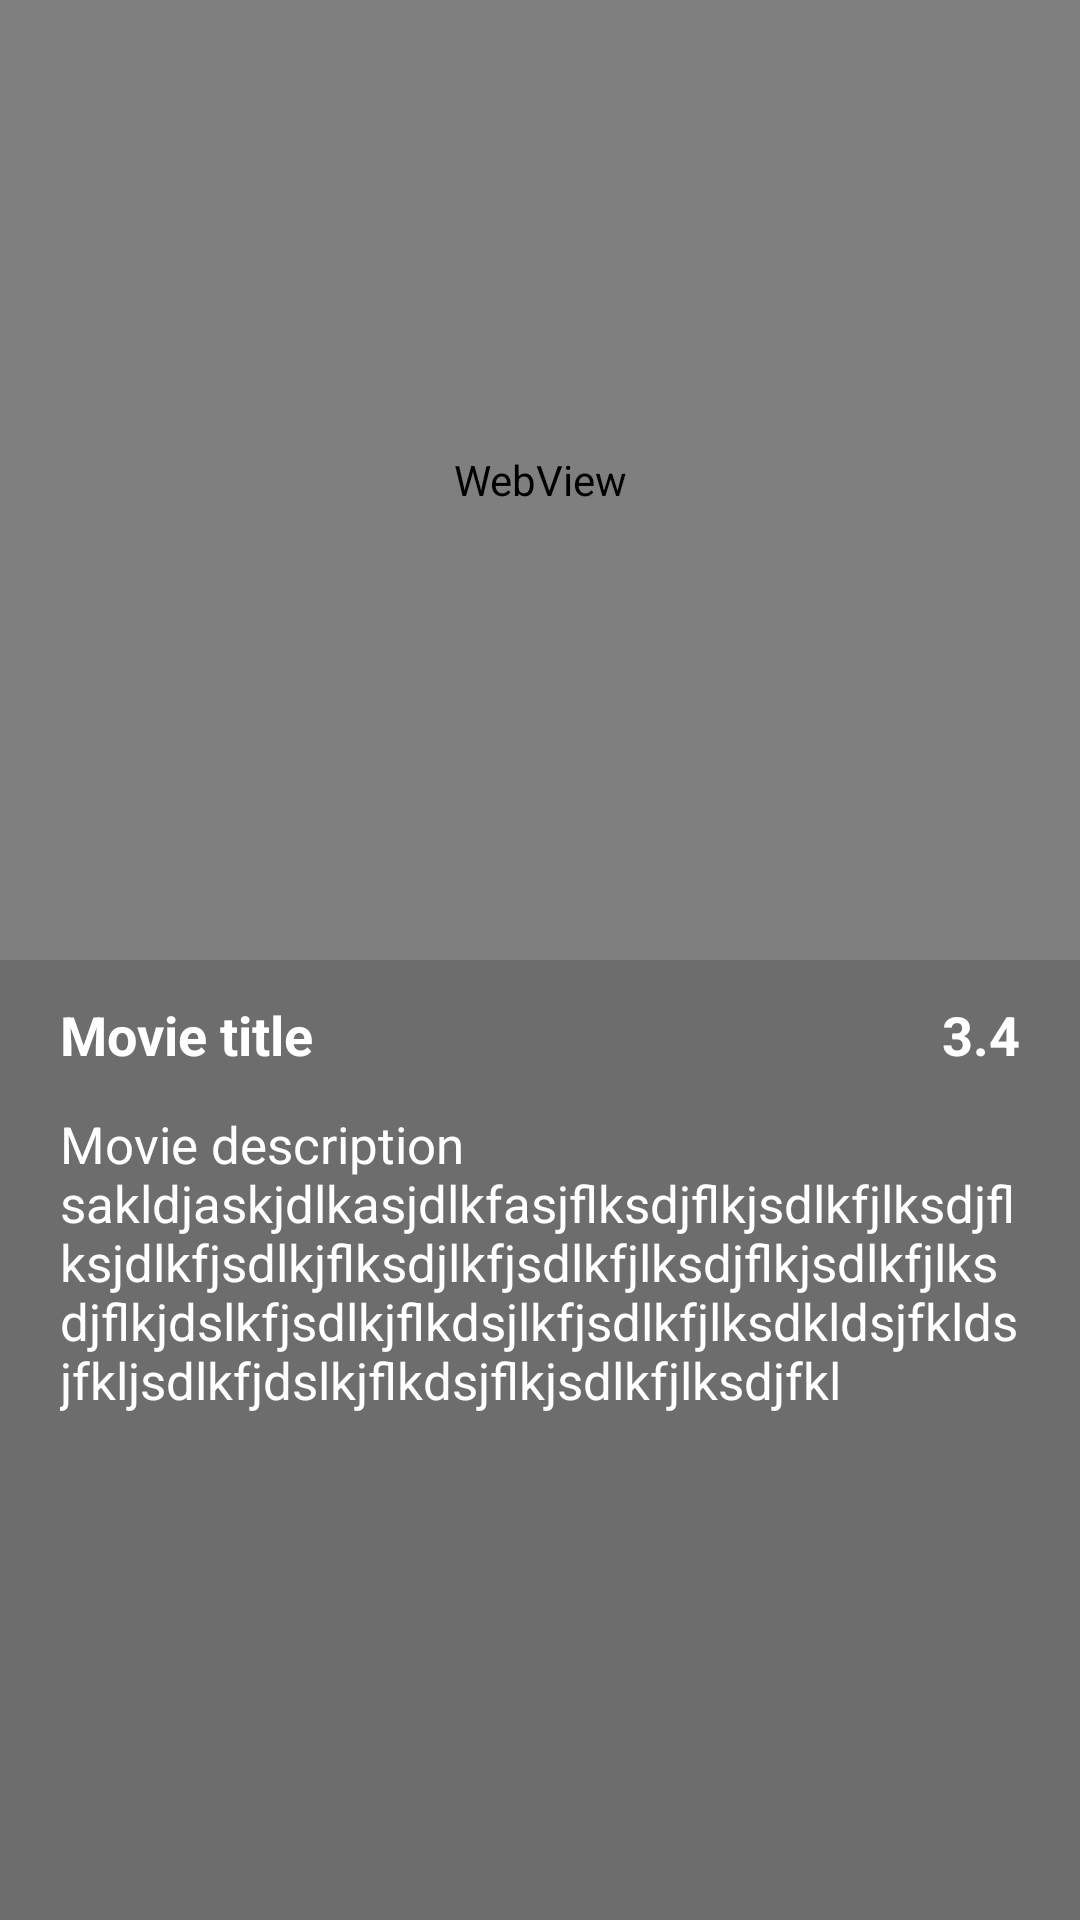

Produce the Android XML layout that renders to this screen, including the resource entries it uses.
<!-- AndroidManifest.xml: application theme Theme.TopImdbMovies -->
<!-- res/layout/activity_movie_details.xml -->
<?xml version="1.0" encoding="utf-8"?>
<RelativeLayout xmlns:android="http://schemas.android.com/apk/res/android"
    xmlns:app="http://schemas.android.com/apk/res-auto"
    xmlns:tools="http://schemas.android.com/tools"
    android:layout_width="match_parent"
    android:layout_height="match_parent"
    tools:context=".MovieDetailsActivity">
    <ImageView
        android:id="@+id/movie_big_image"
        android:layout_width="match_parent"
        android:layout_height="match_parent"
        >

    </ImageView>
    <ImageView
        android:layout_width="match_parent"
        android:layout_height="match_parent"
        android:background="#92000000"
        app:layout_constraintBottom_toBottomOf="parent"
        app:layout_constraintTop_toTopOf="parent">

    </ImageView>
    <LinearLayout
        android:layout_width="match_parent"
        android:layout_height="match_parent"
        android:orientation="vertical">

        <androidx.constraintlayout.widget.ConstraintLayout
            android:layout_width="match_parent"
            android:layout_height="320dp"
            >

            <WebView
                android:id="@+id/mWebView"
                android:layout_width="match_parent"
                android:layout_height="320dp"

                app:layout_constraintBottom_toBottomOf="parent"
                app:layout_constraintTop_toTopOf="parent">

            </WebView>


            <ImageView
                android:id="@+id/back_btn"
                android:layout_width="30dp"
                android:layout_height="30dp"
                android:layout_marginStart="20dp"
                android:layout_marginTop="16dp"
                android:src="@drawable/ic_right"
                app:layout_constraintStart_toStartOf="parent"
                app:layout_constraintTop_toTopOf="parent">

            </ImageView>


        </androidx.constraintlayout.widget.ConstraintLayout>

        <RelativeLayout
            android:layout_width="match_parent"
            android:layout_height="wrap_content"
            android:layout_marginTop="10dp"
            android:layout_marginHorizontal="20dp">

            <TextView
                android:id="@+id/movie_title"
                android:layout_width="wrap_content"
                android:layout_height="wrap_content"
                android:layout_centerVertical="true"
                android:text="Movie title"
                android:textStyle="bold"
                android:textColor="@color/white"
                android:textSize="18sp">

            </TextView>

            <LinearLayout
                android:layout_width="wrap_content"
                android:layout_height="wrap_content"
                android:layout_alignParentRight="true"
                android:layout_centerVertical="true"
                android:gravity="center"
                android:orientation="horizontal">

                <ImageView
                    android:layout_width="30dp"
                    android:layout_height="30dp"
                    android:src="@drawable/ic_star">

                </ImageView>

                <TextView
                    android:layout_width="wrap_content"
                    android:layout_height="wrap_content"
                    android:text="3.4"
                    android:id="@+id/movie_rating_details"
                    android:textSize="18sp"
                    android:textColor="@color/white"
                    android:textStyle="bold">

                </TextView>
            </LinearLayout>

        </RelativeLayout>

        <TextView
            android:layout_width="match_parent"
            android:layout_height="wrap_content"
            android:id="@+id/movie_description_details"
            android:layout_marginHorizontal="20dp"
            android:layout_marginTop="10dp"
            android:textSize="17sp"
            android:textColor="@color/white"
            android:text="Movie description sakldjaskjdlkasjdlkfasjflksdjflkjsdlkfjlksdjflksjdlkfjsdlkjflksdjlkfjsdlkfjlksdjflkjsdlkfjlksdjflkjdslkfjsdlkjflkdsjlkfjsdlkfjlksdkldsjfkldsjfkljsdlkfjdslkjflkdsjflkjsdlkfjlksdjfkl">

        </TextView>

    </LinearLayout>

</RelativeLayout>
<!-- resources referenced by this layout -->
<resources>
  <style name="Theme.TopImdbMovies" parent="Theme.MaterialComponents.DayNight.DarkActionBar">
          
          <item name="colorPrimary">#FF8E04</item>
          <item name="colorPrimaryVariant">#FF8E04</item>
          <item name="colorOnPrimary">@color/white</item>
          
          <item name="colorSecondary">#B608A3</item>
          <item name="colorSecondaryVariant">@color/teal_700</item>
          <item name="colorOnSecondary">@color/black</item>
          
          <item name="android:statusBarColor">?attr/colorPrimaryVariant</item>
          
      </style>
  <!-- not gathered from this repository: default colours our renderer supplied (Android Studio template values) -->
  <color name="teal_700">#FF018786</color>
  <color name="black">#FF000000</color>
  <color name="white">#FFFFFFFF</color>
</resources>
